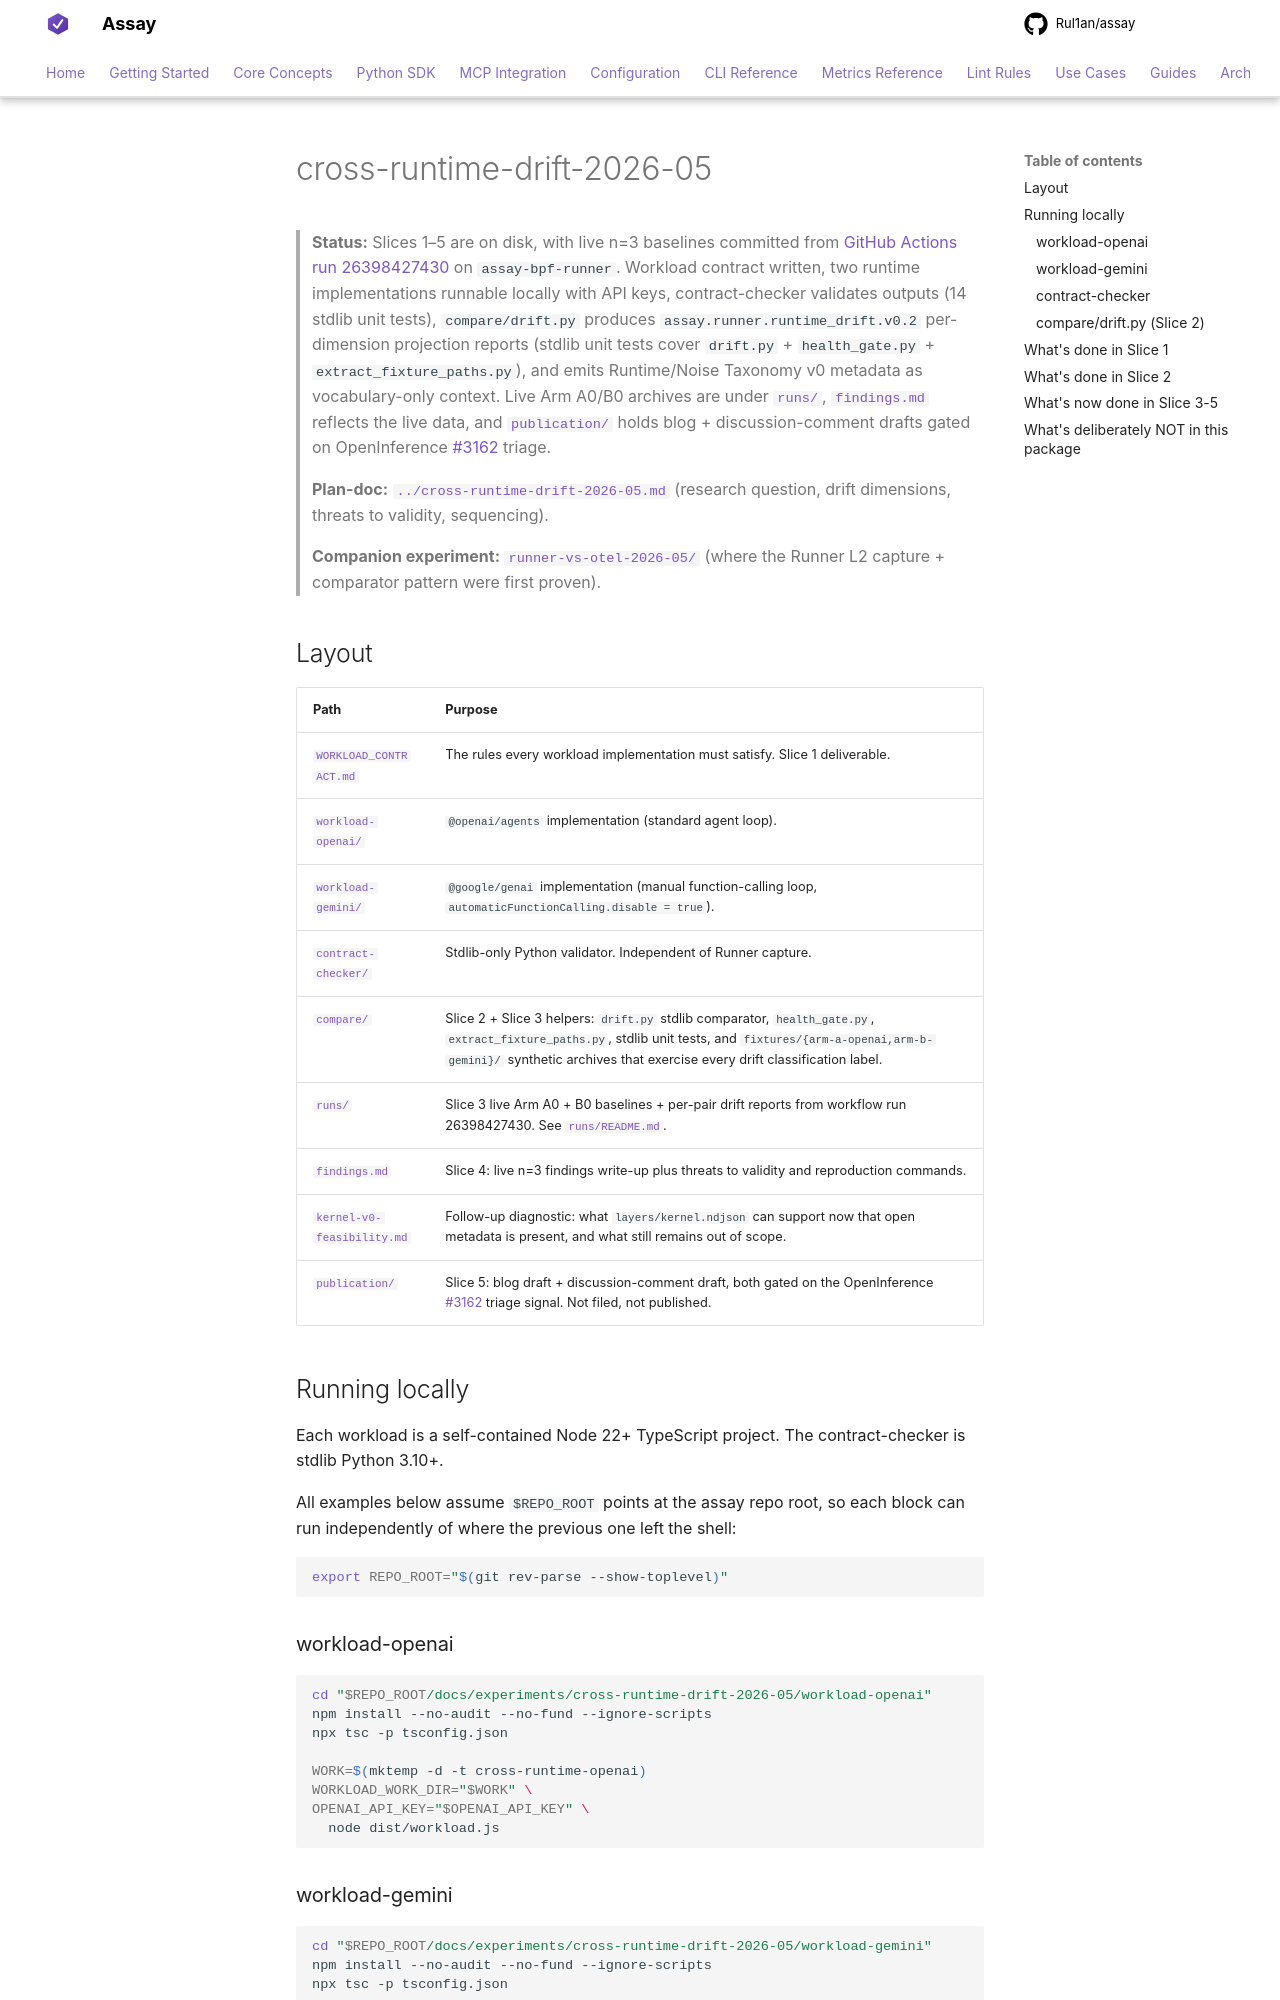

repository: Rul1an/assay · page: experiments/cross-runtime-drift-2026-05/index.html · generator: mkdocs

# cross-runtime-drift-2026-05

> **Status:** Slices 1–5 are on disk, with live n=3 baselines
> committed from
> [GitHub Actions run 26398427430](https://github.com/Rul1an/assay/actions/runs/26398427430)
> on `assay-bpf-runner`. Workload contract written, two runtime
> implementations runnable locally with API keys, contract-checker
> validates outputs (14 stdlib unit tests), `compare/drift.py`
> produces `assay.runner.runtime_drift.v0.2` per-dimension projection
> reports (stdlib unit tests cover `drift.py` + `health_gate.py` +
> `extract_fixture_paths.py`), and emits Runtime/Noise Taxonomy v0
> metadata as vocabulary-only context. Live
> Arm A0/B0 archives are under [`runs/`](runs/), [`findings.md`](findings.md)
> reflects the live data, and [`publication/`](publication/) holds
> blog + discussion-comment drafts gated on OpenInference #3162 triage.
>
> **Plan-doc:** [`../cross-runtime-drift-2026-05.md`](../cross-runtime-drift-2026-05.md)
> (research question, drift dimensions, threats to validity, sequencing).
>
> **Companion experiment:** [`runner-vs-otel-2026-05/`](../runner-vs-otel-2026-05/)
> (where the Runner L2 capture + comparator pattern were first proven).

## Layout

| Path | Purpose |
|---|---|
| [`WORKLOAD_CONTRACT.md`](WORKLOAD_CONTRACT.md) | The rules every workload implementation must satisfy. Slice 1 deliverable. |
| [`workload-openai/`](workload-openai/) | `@openai/agents` implementation (standard agent loop). |
| [`workload-gemini/`](workload-gemini/) | `@google/genai` implementation (manual function-calling loop, `automaticFunctionCalling.disable = true`). |
| [`contract-checker/`](contract-checker/) | Stdlib-only Python validator. Independent of Runner capture. |
| [`compare/`](compare/) | Slice 2 + Slice 3 helpers: `drift.py` stdlib comparator, `health_gate.py`, `extract_fixture_paths.py`, stdlib unit tests, and `fixtures/{arm-a-openai,arm-b-gemini}/` synthetic archives that exercise every drift classification label. |
| [`runs/`](runs/) | Slice 3 live Arm A0 + B0 baselines + per-pair drift reports from workflow run 26398427430. See [`runs/README.md`](runs/README.md). |
| [`findings.md`](findings.md) | Slice 4: live n=3 findings write-up plus threats to validity and reproduction commands. |
| [`kernel-v0-feasibility.md`](kernel-v0-feasibility.md) | Follow-up diagnostic: what `layers/kernel.ndjson` can support now that open metadata is present, and what still remains out of scope. |
| [`publication/`](publication/) | Slice 5: blog draft + discussion-comment draft, both gated on the OpenInference #3162 triage signal. Not filed, not published. |

## Running locally

Each workload is a self-contained Node 22+ TypeScript project. The
contract-checker is stdlib Python 3.10+.

All examples below assume `$REPO_ROOT` points at the assay repo
root, so each block can run independently of where the previous
one left the shell:

```bash
export REPO_ROOT="$(git rev-parse --show-toplevel)"
```

### workload-openai

```bash
cd "$REPO_ROOT/docs/experiments/cross-runtime-drift-2026-05/workload-openai"
npm install --no-audit --no-fund --ignore-scripts
npx tsc -p tsconfig.json

WORK=$(mktemp -d -t cross-runtime-openai)
WORKLOAD_WORK_DIR="$WORK" \
OPENAI_API_KEY="$OPENAI_API_KEY" \
  node dist/workload.js
```

### workload-gemini

```bash
cd "$REPO_ROOT/docs/experiments/cross-runtime-drift-2026-05/workload-gemini"
npm install --no-audit --no-fund --ignore-scripts
npx tsc -p tsconfig.json

WORK=$(mktemp -d -t cross-runtime-gemini)
WORKLOAD_WORK_DIR="$WORK" \
GOOGLE_API_KEY="$GOOGLE_API_KEY" \
  node dist/workload.js
```

### contract-checker

```bash
# Against the work-dir produced by either workload above. Runs from
# any cwd thanks to $REPO_ROOT.
python3 "$REPO_ROOT/docs/experiments/cross-runtime-drift-2026-05/contract-checker/check.py" \
  --work-dir "$WORK"

# Tests (no API keys required):
python3 -m unittest discover \
  -s "$REPO_ROOT/docs/experiments/cross-runtime-drift-2026-05/contract-checker" \
  -p 'test_*.py'
```
